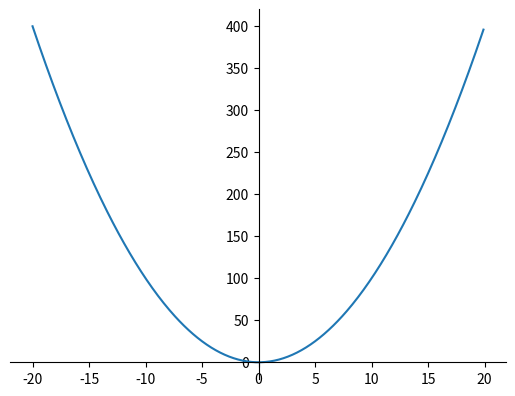

Write Python code to recreate this figure.
from math import sin, cos, tan, asin, acos, atan, log
import numpy as np
from matplotlib import pyplot as plt
import os

def function(expression, x_value):
  # py_expression = expression.replace('^', '**')
  f = lambda x: eval(expression)
  return f(x_value)

def draw_graph(expression, FILE_NAME):
  RANGE = 20
  x_range = np.arange(-RANGE, RANGE, 0.1)
  y_range = np.array([function(expression, x) for x in x_range])
  plt.clf()
  ax = plt.gca()
  ax.spines['top'].set_color('none')
  ax.spines['bottom'].set_position('zero')
  ax.spines['left'].set_position('zero')
  ax.spines['right'].set_color('none')
  plt.plot(x_range, y_range)
  plt.savefig(FILE_NAME)

if __name__ == "__main__":
  draw_graph("x**2", 'graph.png')